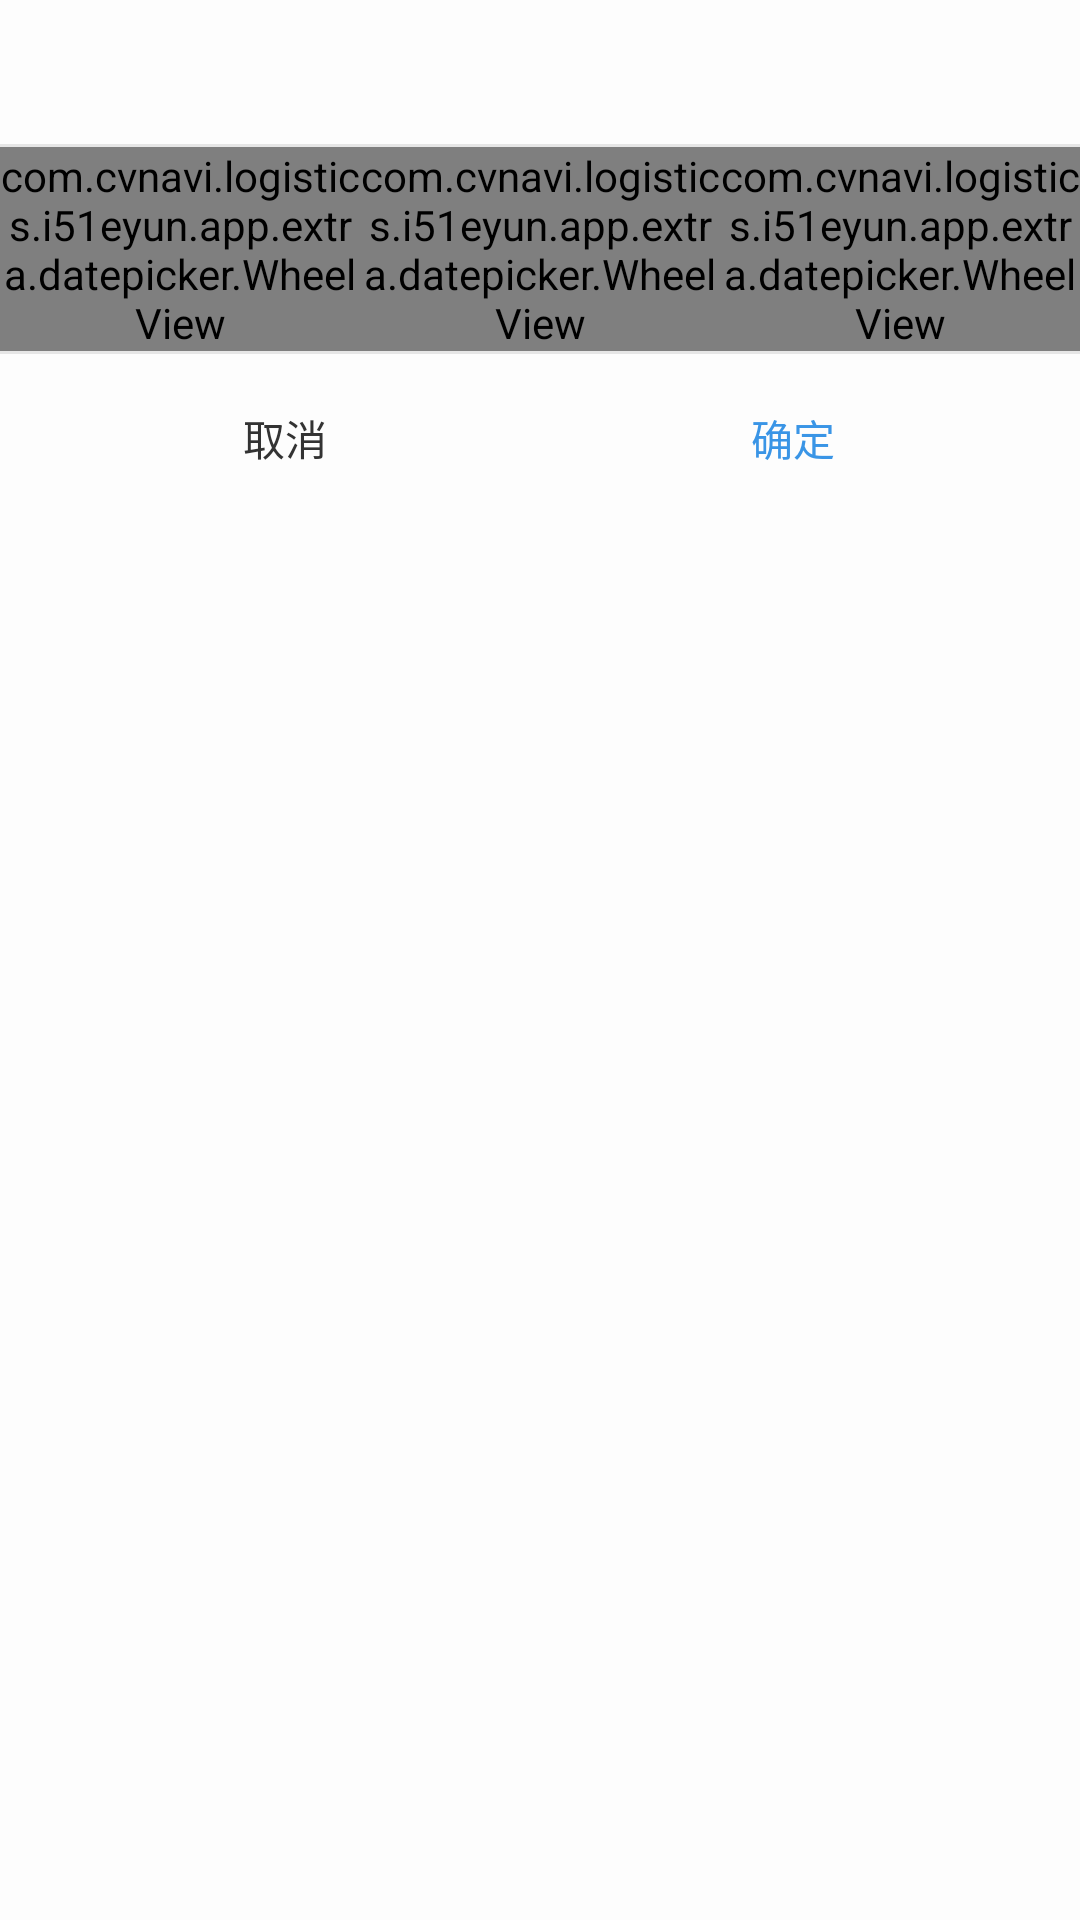

Android layout source for this screen:
<!-- AndroidManifest.xml: application theme AppTheme -->
<!-- res/layout/dialog_wheel_layout_popup_datepicker.xml -->
<?xml version="1.0" encoding="utf-8"?>
<LinearLayout xmlns:android="http://schemas.android.com/apk/res/android"
    android:layout_width="match_parent"
    android:layout_height="wrap_content"
    android:background="#fdfdfd"
    android:orientation="vertical">

    <LinearLayout
        android:layout_width="match_parent"
        android:layout_height="wrap_content"
        android:background="#fdfdfd"
        android:orientation="vertical"
        android:paddingBottom="5dp"
        android:paddingTop="5dp">

        <TextView
            android:id="@+id/title_tv"
            android:layout_width="match_parent"
            android:layout_height="wrap_content"
            android:gravity="center"
            android:textColor="#222222"
            android:textSize="15sp" />

        <TextView
            android:id="@+id/date_tv"
            android:layout_width="match_parent"
            android:layout_height="wrap_content"
            android:gravity="center"
            android:textColor="#676767"
            android:textSize="13sp" />
    </LinearLayout>

    <View
        android:layout_width="match_parent"
        android:layout_height="1dp"
        android:background="#e6e6e6" />

    <LinearLayout
        android:id="@+id/dialog_content_llayout"
        android:layout_width="match_parent"
        android:layout_height="wrap_content"
        android:gravity="center_horizontal"
        android:orientation="horizontal">

        <LinearLayout
            android:layout_width="3dp"
            android:layout_height="match_parent"
            android:visibility="gone"
            android:orientation="vertical">

            <View
                android:layout_width="match_parent"
                android:layout_height="0dp"
                android:layout_weight="1"
                android:background="#fdfdfd" />

            <View
                android:layout_width="match_parent"
                android:layout_height="0dp"
                android:layout_weight="1"
                android:background="#fdfdfd" />

            

            <View
                android:layout_width="match_parent"
                android:layout_height="0dp"
                android:layout_weight="1"
                android:background="#3A95E6" />

            <View
                android:layout_width="match_parent"
                android:layout_height="0dp"
                android:layout_weight="1"
                android:background="#fdfdfd" />

            <View
                android:layout_width="match_parent"
                android:layout_height="0dp"
                android:layout_weight="1"
                android:background="#fdfdfd" />
        </LinearLayout>

        <com.cvnavi.logistics.i51eyun.app.extra.datepicker.WheelView
            android:id="@+id/year_wv"
            android:layout_width="0dp"
            android:layout_height="wrap_content"
            android:layout_weight="1" />

        <com.cvnavi.logistics.i51eyun.app.extra.datepicker.WheelView
            android:id="@+id/month_wv"
            android:layout_width="0dp"
            android:layout_height="wrap_content"
            android:layout_weight="1" />

        <com.cvnavi.logistics.i51eyun.app.extra.datepicker.WheelView
            android:id="@+id/day_wv"
            android:layout_width="0dp"
            android:layout_height="wrap_content"
            android:layout_weight="1" />
    </LinearLayout>

    <View
        android:layout_width="match_parent"
        android:layout_height="1dp"
        android:background="#e6e6e6" />

    <LinearLayout
        android:layout_width="match_parent"
        android:layout_height="wrap_content"
        android:orientation="horizontal"
        android:paddingBottom="8dp"
        android:paddingTop="8dp">

        <View
            android:layout_width="0dp"
            android:layout_height="match_parent"
            android:layout_weight="0.0625" />

        <Button
            android:id="@+id/cancel"
            android:layout_width="0dp"
            android:layout_height="40dp"
            android:layout_weight="0.4375"
            android:background="@drawable/shape_datepicker_btn_stroke_c0bfc0_7"
            android:text="取消"
            android:textColor="#333333" />

        <View
            android:layout_width="0dp"
            android:layout_height="match_parent"
            android:layout_weight="0.0625" />

        

        <Button
            android:id="@+id/confirm"
            android:layout_width="0dp"
            android:layout_height="40dp"
            android:layout_weight="0.4375"
            android:background="@drawable/shape_datepicker_btn_stroke_3a95e6_7"
            android:text="确定"
            android:textColor="#3A95E6" />

        <View
            android:layout_width="0dp"
            android:layout_height="match_parent"
            android:layout_weight="0.0625" />
    </LinearLayout>

</LinearLayout>
<!-- resources referenced by this layout -->
<resources>
  <style name="AppTheme" parent="Theme.AppCompat.Light.DarkActionBar">
          
          <item name="colorPrimary">@color/colorPrimary</item>
          <item name="colorPrimaryDark">@color/colorPrimaryDark</item>
          <item name="colorAccent">@color/colorAccent</item>
      </style>
  <color name="colorPrimary">#3F51B5</color>
  <color name="colorPrimaryDark">#303F9F</color>
  <color name="colorAccent">#FF4081</color>
</resources>
